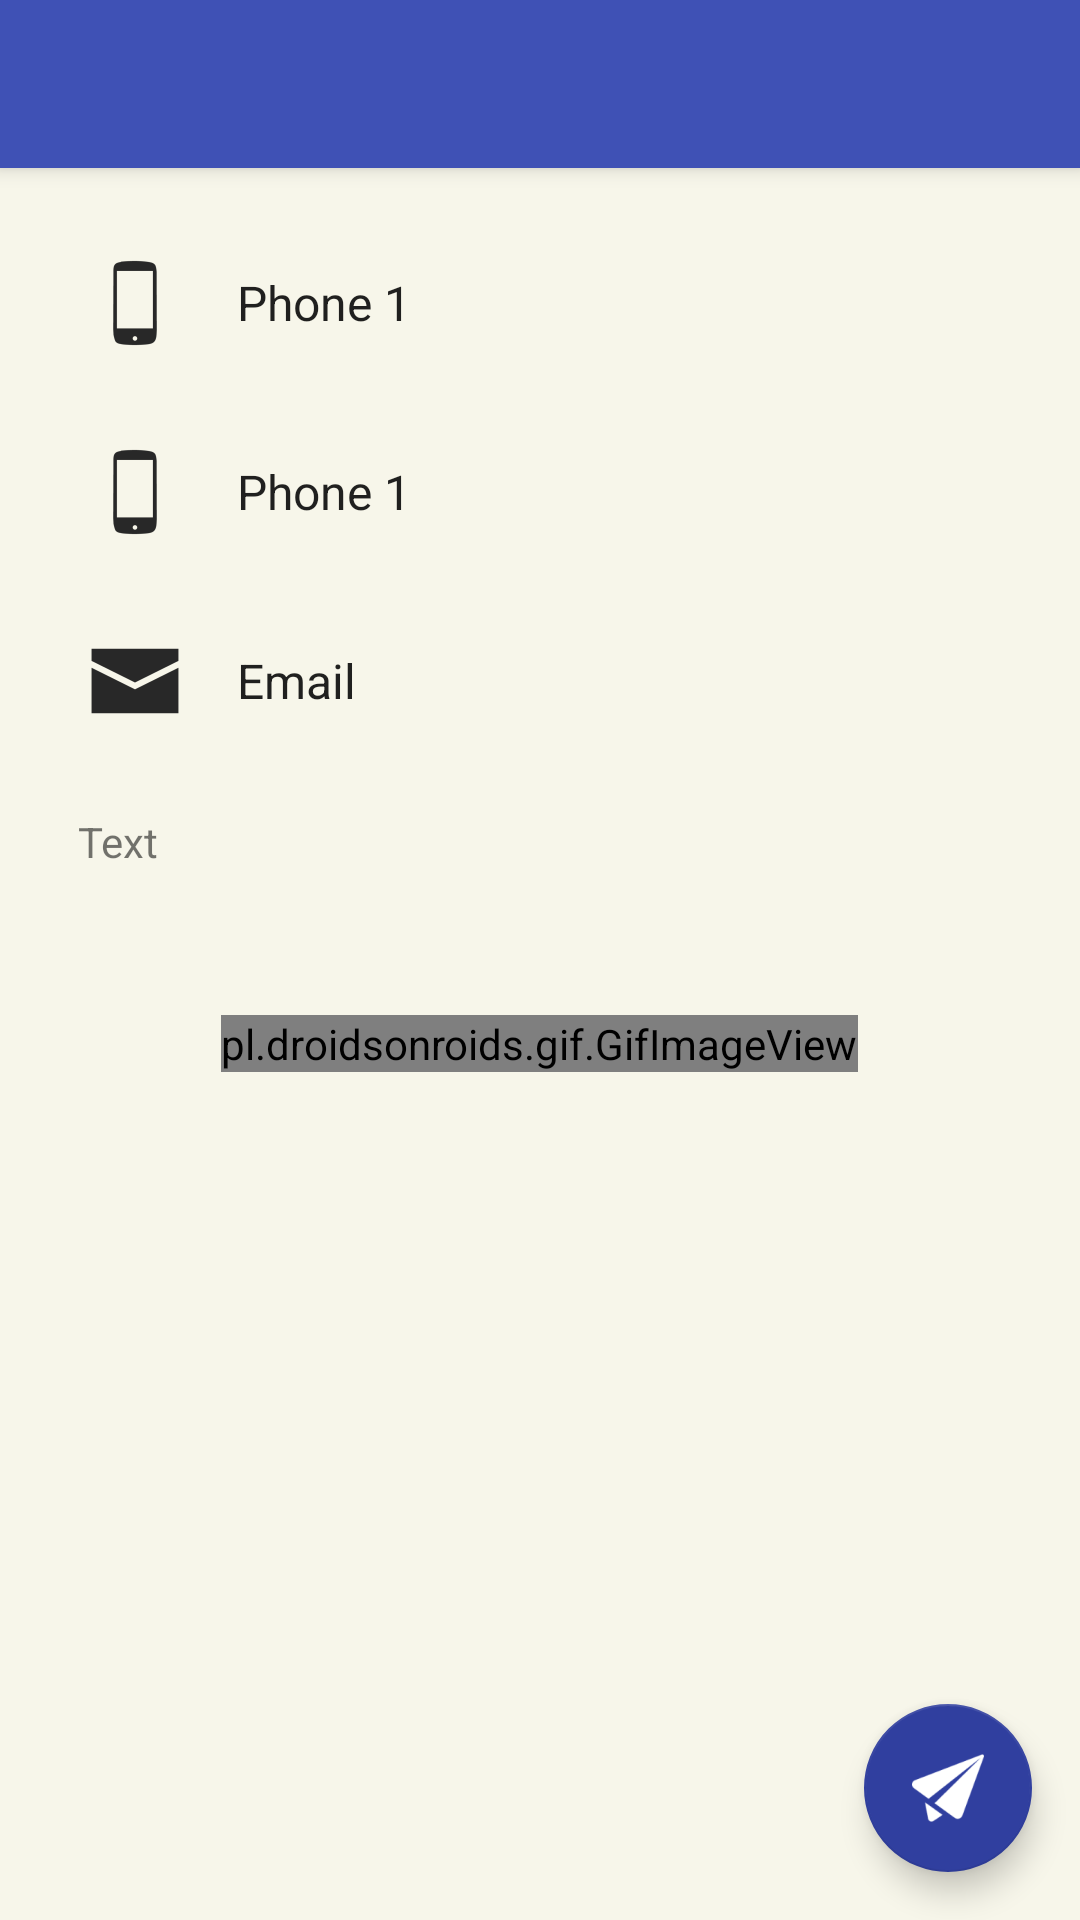

Layout XML and referenced resources for this Android screen:
<!-- AndroidManifest.xml: activity theme AppTheme.NoActionBar -->
<!-- res/layout/activity_about.xml -->
<?xml version="1.0" encoding="utf-8"?>
<android.support.v4.widget.DrawerLayout
    xmlns:android="http://schemas.android.com/apk/res/android"
    xmlns:app="http://schemas.android.com/apk/res-auto"
    xmlns:tools="http://schemas.android.com/tools"
    android:id="@+id/drawer_layout"
    android:layout_width="match_parent"
    android:layout_height="match_parent"
    android:fitsSystemWindows="true"
    tools:openDrawer="start">

    <android.support.design.widget.CoordinatorLayout
        xmlns:android="http://schemas.android.com/apk/res/android"
        xmlns:app="http://schemas.android.com/apk/res-auto"
        xmlns:tools="http://schemas.android.com/tools" android:layout_width="match_parent"
        android:layout_height="match_parent" android:fitsSystemWindows="true"
        tools:context=".AboutActivity">

        <android.support.design.widget.AppBarLayout android:layout_height="wrap_content"
            android:layout_width="match_parent" android:theme="@style/AppTheme.AppBarOverlay">

            <android.support.v7.widget.Toolbar android:id="@+id/toolbar"
                android:layout_width="match_parent" android:layout_height="?attr/actionBarSize"
                android:background="?attr/colorPrimary" app:popupTheme="@style/AppTheme.PopupOverlay" />

        </android.support.design.widget.AppBarLayout>

        <include layout="@layout/content_about" />

        <android.support.design.widget.FloatingActionButton android:id="@+id/fab"
            android:layout_width="wrap_content" android:layout_height="wrap_content"
            android:layout_gravity="bottom|end" android:layout_margin="@dimen/fab_margin"
            android:src="@drawable/send_white" />

    </android.support.design.widget.CoordinatorLayout>

    <android.support.design.widget.NavigationView
        android:id="@+id/nav_view"
        android:layout_width="wrap_content"
        android:layout_height="match_parent"
        android:layout_gravity="start"
        android:fitsSystemWindows="true"
        app:headerLayout="@layout/nav_header"
        app:menu="@menu/navbar_drawer" />

</android.support.v4.widget.DrawerLayout>
<!-- res/layout/content_about.xml (included above) -->
<?xml version="1.0" encoding="utf-8"?>
<FrameLayout xmlns:android="http://schemas.android.com/apk/res/android"
    xmlns:tools="http://schemas.android.com/tools"
    xmlns:app="http://schemas.android.com/apk/res-auto" android:layout_width="match_parent"
    android:layout_height="match_parent" android:paddingLeft="@dimen/activity_horizontal_margin"
    android:paddingRight="@dimen/activity_horizontal_margin"
    android:paddingTop="@dimen/activity_vertical_margin"
    android:paddingBottom="@dimen/activity_vertical_margin"
    app:layout_behavior="@string/appbar_scrolling_view_behavior"
    tools:context="ua.com.intelligent_games.igrichelovekov.Activity.AboutActivity"
    android:background="#f7f6ea">

    <LinearLayout
        android:orientation="vertical"
        android:layout_width="match_parent"
        android:layout_height="match_parent">

        <LinearLayout
            android:orientation="horizontal"
            android:layout_width="match_parent"
            android:layout_height="wrap_content"
            android:gravity="center_vertical"
            android:background="@drawable/border"
            android:padding="5dp">

            <ImageView
                android:layout_width="wrap_content"
                android:layout_height="wrap_content"
                android:id="@+id/phone1"
                android:src="@drawable/phone_gray" />

            <TextView
                android:layout_width="match_parent"
                android:layout_height="wrap_content"
                android:text="Phone 1"
                android:id="@+id/number1"
                android:layout_marginLeft="10dp"
                android:textSize="@dimen/abc_text_size_subhead_material"
                android:textColor="@color/primary_text_default_material_light" />

        </LinearLayout>

        <LinearLayout
            android:orientation="horizontal"
            android:layout_width="match_parent"
            android:layout_height="wrap_content"
            android:gravity="center_vertical"
            android:layout_marginTop="5dp"
            android:layout_gravity="center"
            android:background="@drawable/border"
            android:padding="5dp">

            <ImageView
                android:layout_width="wrap_content"
                android:layout_height="wrap_content"
                android:id="@+id/phone2"
                android:src="@drawable/phone_gray" />

            <TextView
                android:layout_width="match_parent"
                android:layout_height="wrap_content"
                android:text="Phone 1"
                android:id="@+id/number2"
                android:layout_marginLeft="10dp"
                android:textSize="@dimen/abc_text_size_subhead_material"
                android:textColor="@color/primary_text_default_material_light" />

        </LinearLayout>

        <LinearLayout
            android:orientation="horizontal"
            android:layout_width="match_parent"
            android:layout_height="wrap_content"
            android:gravity="center_vertical"
            android:layout_marginTop="5dp"
            android:background="@drawable/border"
            android:padding="5dp">

            <ImageView
                android:layout_width="wrap_content"
                android:layout_height="wrap_content"
                android:id="@+id/email"
                android:src="@drawable/email_gray" />

            <TextView
                android:layout_width="match_parent"
                android:layout_height="wrap_content"
                android:text="Email"
                android:id="@+id/mail"
                android:layout_marginLeft="10dp"
                android:textSize="@dimen/abc_text_size_subhead_material"
                android:textColor="@color/primary_text_default_material_light" />

        </LinearLayout>

        <LinearLayout
            android:orientation="horizontal"
            android:layout_width="match_parent"
            android:layout_height="match_parent"
            android:background="@drawable/border"
            android:layout_marginTop="5dp"
            android:paddingRight="10dp"
            android:paddingLeft="10dp"
            android:paddingTop="5dp"
            android:paddingBottom="5dp">

            <ScrollView
                android:layout_width="match_parent"
                android:layout_height="wrap_content"
                android:id="@+id/scrollView2"
                android:layout_marginTop="5dp"
                android:layout_gravity="top|center">

                <TextView
                    android:layout_width="wrap_content"
                    android:layout_height="wrap_content"
                    android:text="Text"
                    android:id="@+id/desc"
                    android:autoLink="all"/>
            </ScrollView>
        </LinearLayout>
    </LinearLayout>

    <LinearLayout
        android:orientation="horizontal"
        android:layout_width="match_parent"
        android:layout_height="match_parent"
        android:gravity="center_vertical|center_horizontal"
        android:id="@+id/loader">

        <pl.droidsonroids.gif.GifImageView
            android:layout_width="wrap_content"
            android:layout_height="wrap_content"
            android:src="@drawable/loader2" />
    </LinearLayout>

</FrameLayout>
<!-- res/layout/nav_header.xml (included above) -->
<?xml version="1.0" encoding="utf-8"?>
<LinearLayout xmlns:android="http://schemas.android.com/apk/res/android"
    android:layout_width="match_parent" android:layout_height="@dimen/nav_header_height"
    android:background="@drawable/nav_header"
    android:theme="@style/ThemeOverlay.AppCompat.Dark" android:orientation="vertical"
    android:gravity="bottom">

    <LinearLayout
        android:orientation="vertical"
        android:layout_width="match_parent"
        android:layout_height="wrap_content"
        android:background="#303f9f"
        android:layout_marginBottom="15dp"
        android:paddingLeft="10dp"
        android:paddingRight="10dp"
        android:paddingTop="5dp"
        android:paddingBottom="5dp"
        android:alpha="0.8">

        <TextView
            android:layout_width="wrap_content"
            android:layout_height="wrap_content"
            android:text="@string/shop"
            android:id="@+id/textView2"
            android:textColor="#ffffff"
            android:textSize="24dp" />

        <TextView android:layout_width="wrap_content" android:layout_height="wrap_content"
            android:text="@string/slogan" android:id="@+id/textView"
            android:textColor="#ffffff"
            android:textSize="16dp"
            android:shadowColor="#ea1f1f1f" />
    </LinearLayout>

</LinearLayout>
<!-- resources referenced by this layout -->
<resources>
  <dimen name="activity_horizontal_margin">16dp</dimen>
  <dimen name="activity_vertical_margin">16dp</dimen>
  <dimen name="fab_margin">16dp</dimen>
  <dimen name="nav_header_height">160dp</dimen>
  <!-- drawable email_gray: png bitmap (drawable-hdpi, 470 bytes) -->
  <!-- drawable loader2: gif bitmap (drawable-nodpi, 12433 bytes) -->
  <!-- drawable nav_header: jpg bitmap (drawable-nodpi, 220000 bytes) -->
  <!-- drawable phone_gray: png bitmap (drawable-hdpi, 499 bytes) -->
  <!-- drawable send_white: png bitmap (drawable-hdpi, 1162 bytes) -->
  <string name="shop">Игры человеков ®</string>
  <string name="slogan">Игры, которые делают Человеков</string>
  <style name="AppTheme.AppBarOverlay" parent="ThemeOverlay.AppCompat.Dark.ActionBar" />
  <style name="AppTheme.PopupOverlay" parent="ThemeOverlay.AppCompat.Light" />
  <style name="AppTheme.NoActionBar">
          <item name="windowActionBar">false</item>
          <item name="windowNoTitle">true</item>
      </style>
</resources>
